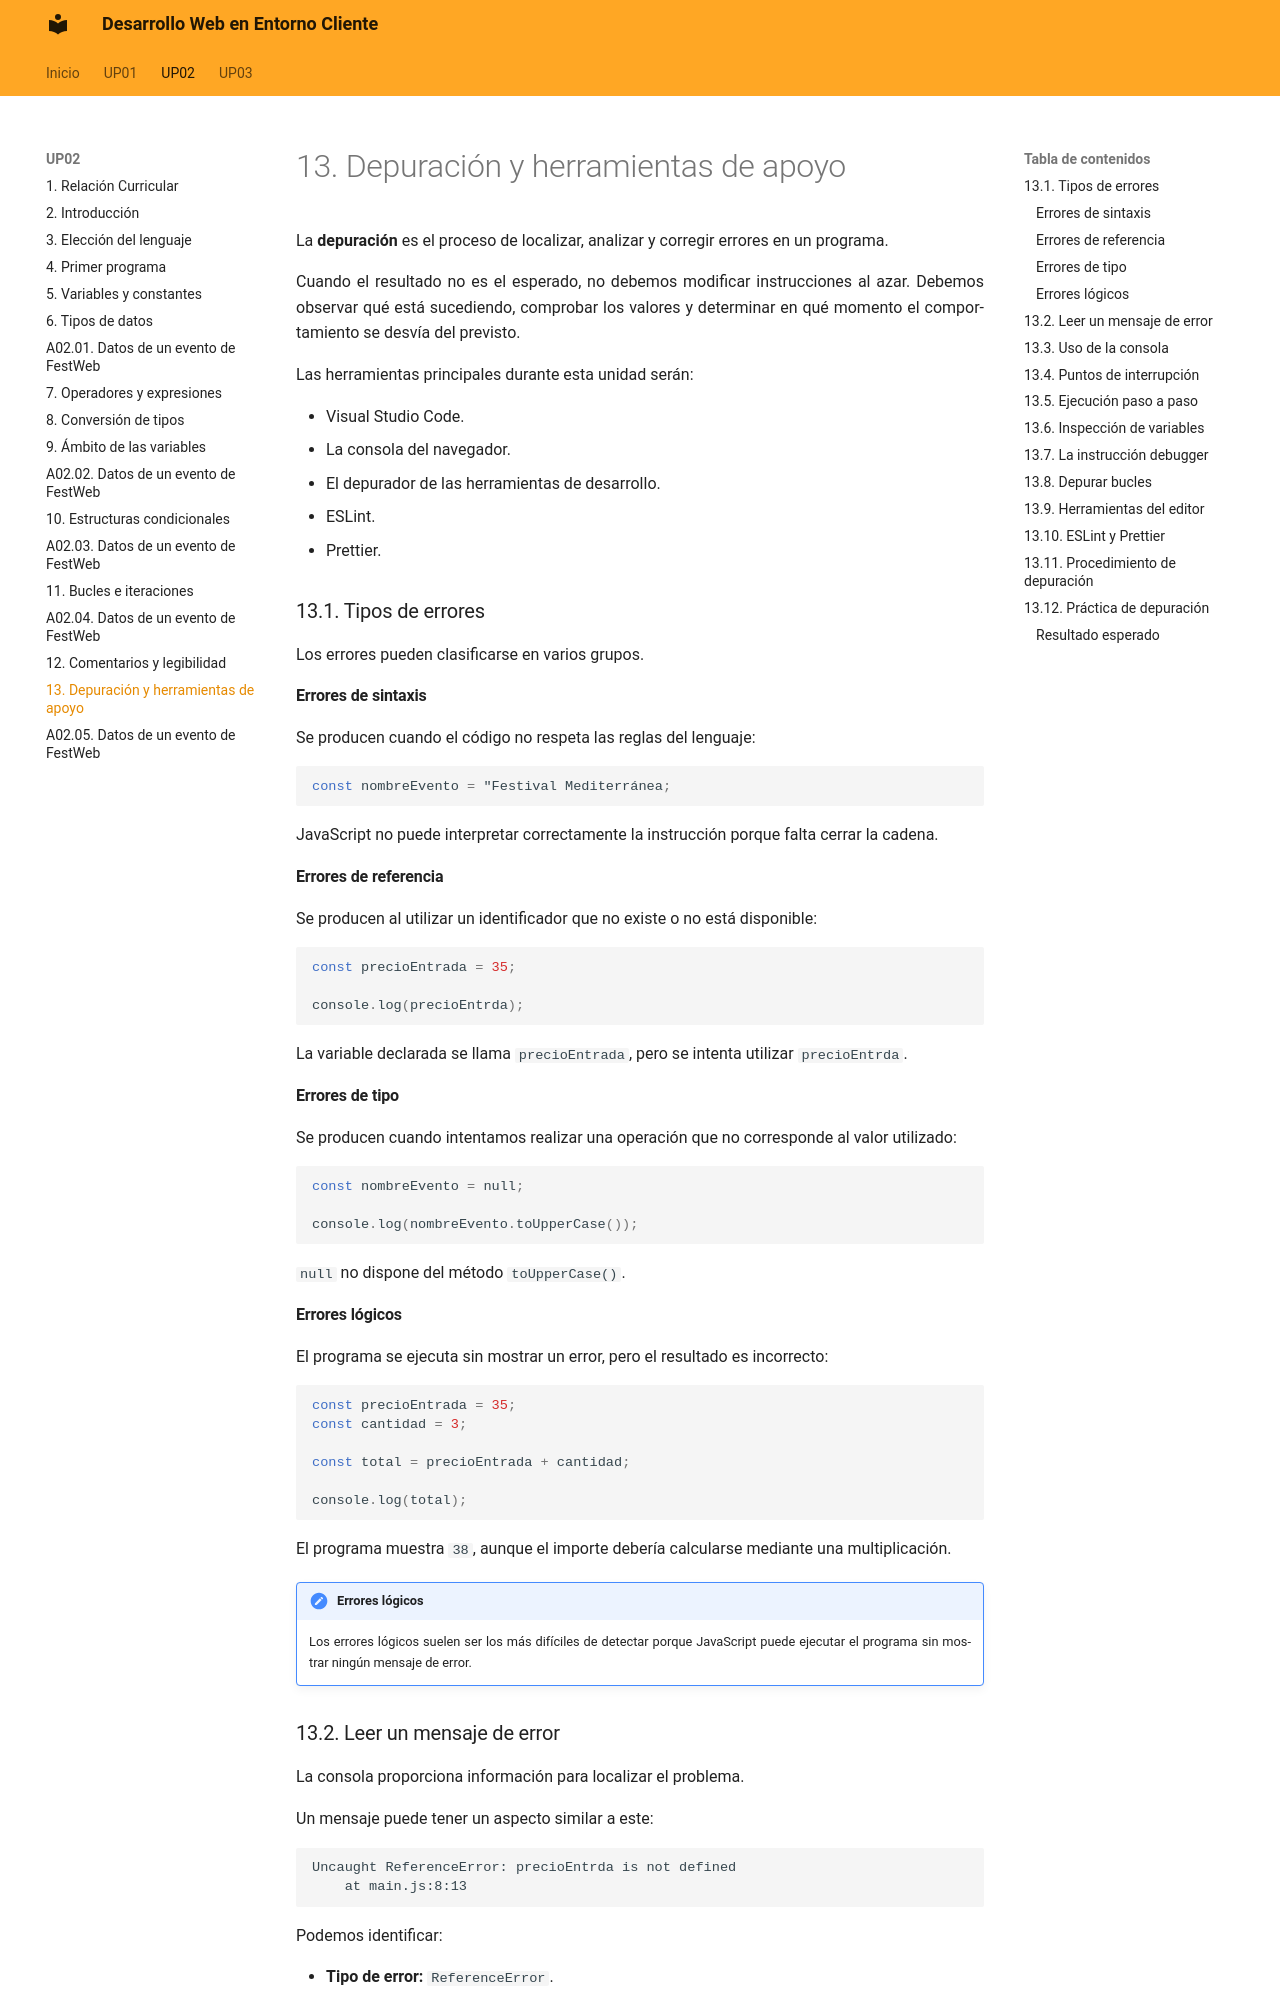

repository: calcaniz/apuntes-desarrollo-web-entorno-cliente · page: up02/13-depuracion-y-herramientas-de-apoyo/index.html · generator: mkdocs

---

title: UP02 · Fundamentos de JavaScript · Depuración y herramientas

---

La **depuración** es el proceso de localizar, analizar y corregir errores en un programa.

Cuando el resultado no es el esperado, no debemos modificar instrucciones al azar. Debemos observar qué está sucediendo, comprobar los valores y determinar en qué momento el comportamiento se desvía del previsto.

Las herramientas principales durante esta unidad serán:

- Visual Studio Code.
- La consola del navegador.
- El depurador de las herramientas de desarrollo.
- ESLint.
- Prettier.

### 13.1. Tipos de errores

Los errores pueden clasificarse en varios grupos.

#### Errores de sintaxis

Se producen cuando el código no respeta las reglas del lenguaje:

```js
const nombreEvento = "Festival Mediterránea;
```

JavaScript no puede interpretar correctamente la instrucción porque falta cerrar la cadena.

#### Errores de referencia

Se producen al utilizar un identificador que no existe o no está disponible:

```js
const precioEntrada = 35;

console.log(precioEntrda);
```

La variable declarada se llama `precioEntrada`, pero se intenta utilizar `precioEntrda`.

#### Errores de tipo

Se producen cuando intentamos realizar una operación que no corresponde al valor utilizado:

```js
const nombreEvento = null;

console.log(nombreEvento.toUpperCase());
```

`null` no dispone del método `toUpperCase()`.

#### Errores lógicos

El programa se ejecuta sin mostrar un error, pero el resultado es incorrecto:

```js
const precioEntrada = 35;
const cantidad = 3;

const total = precioEntrada + cantidad;

console.log(total);
```

El programa muestra `38`, aunque el importe debería calcularse mediante una multiplicación.

!!! importante "Errores lógicos"

    Los errores lógicos suelen ser los más difíciles de detectar porque JavaScript puede ejecutar el programa sin mostrar ningún mensaje de error.
